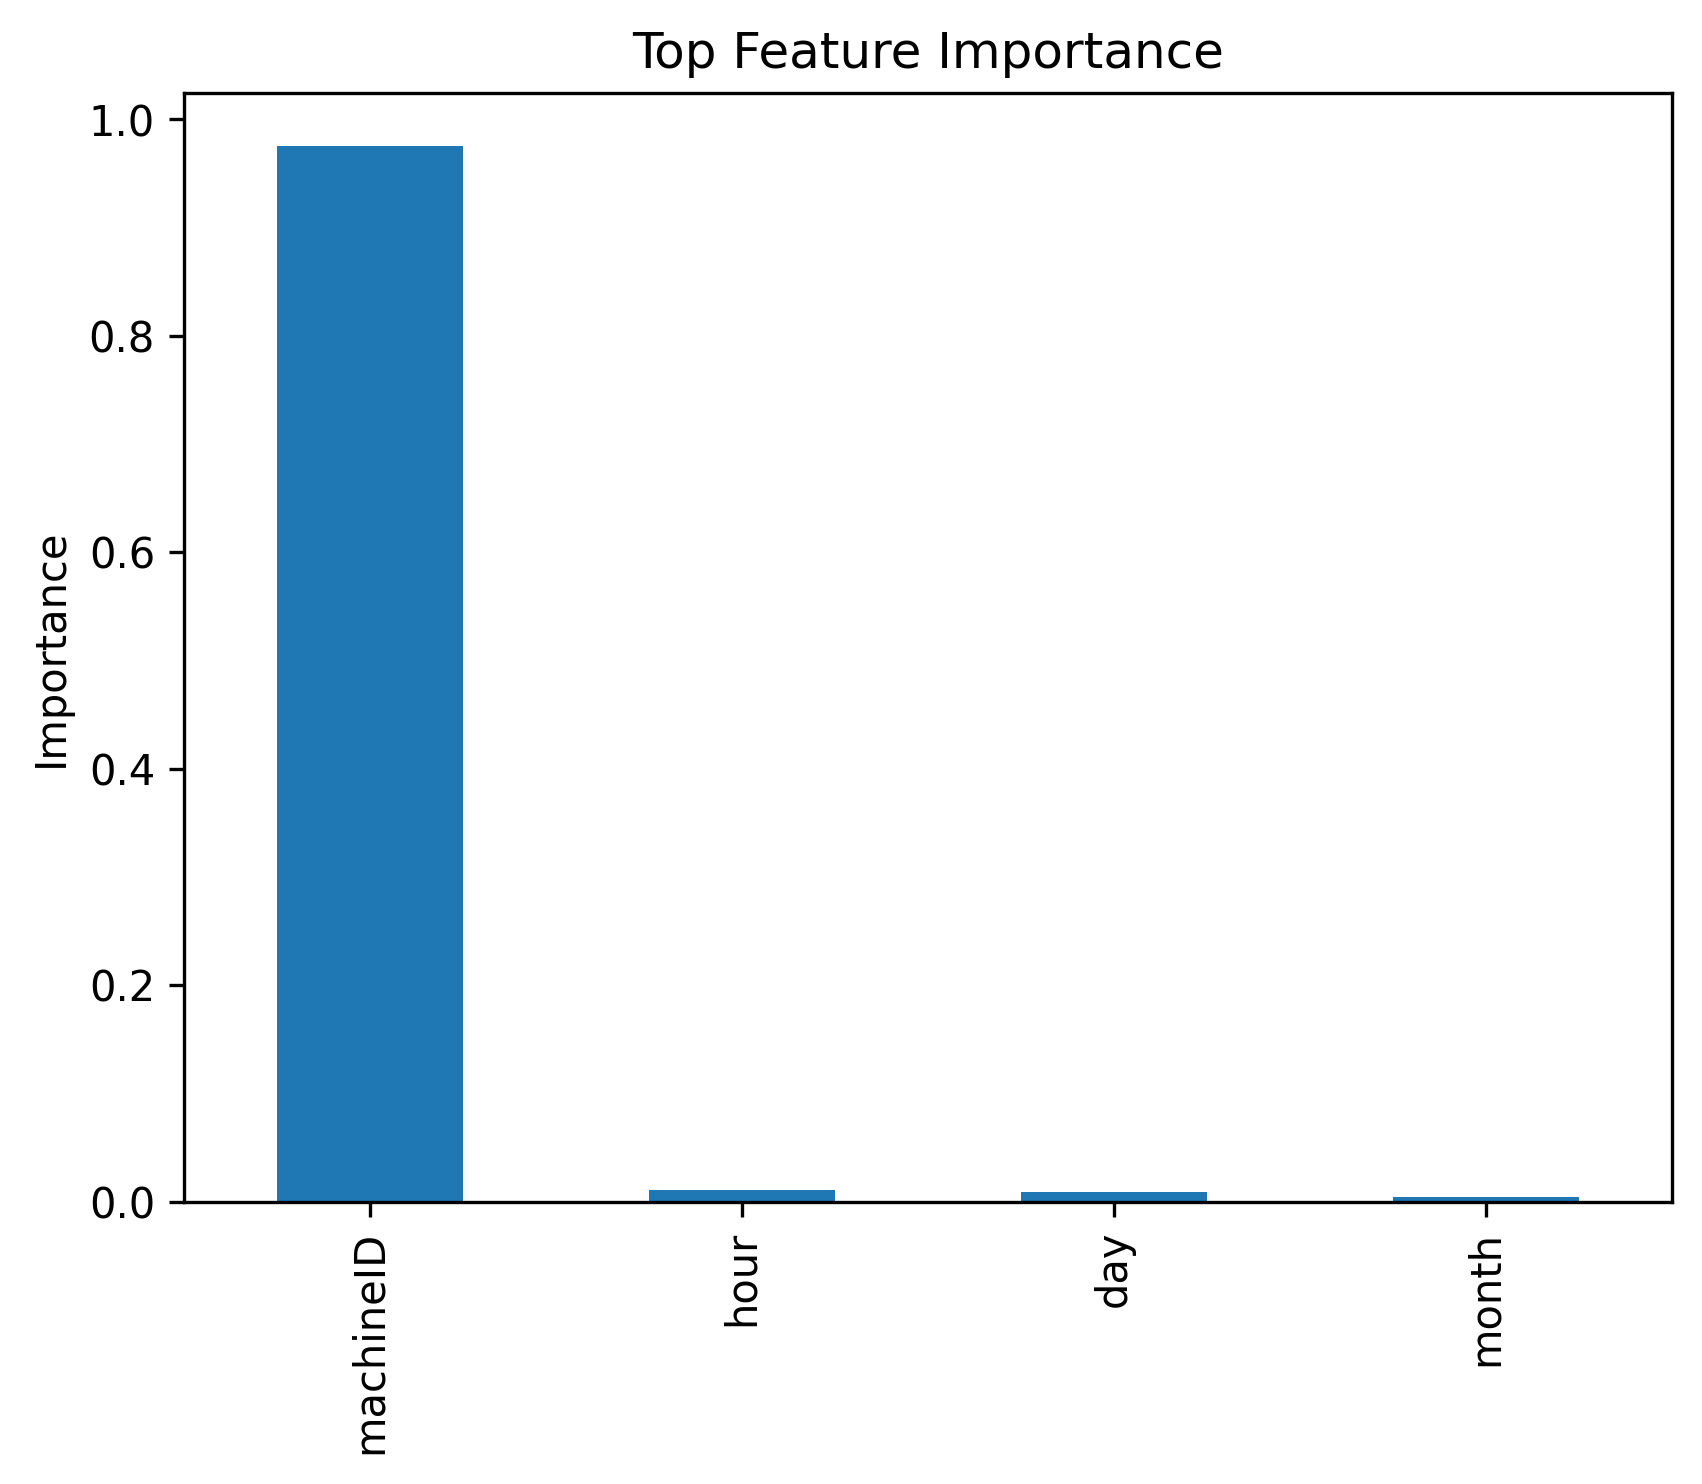

Source data for this figure (header and first rows):
, 0
machineID, 0.9757
hour, 0.01114
day, 0.008503
month, 0.004651
